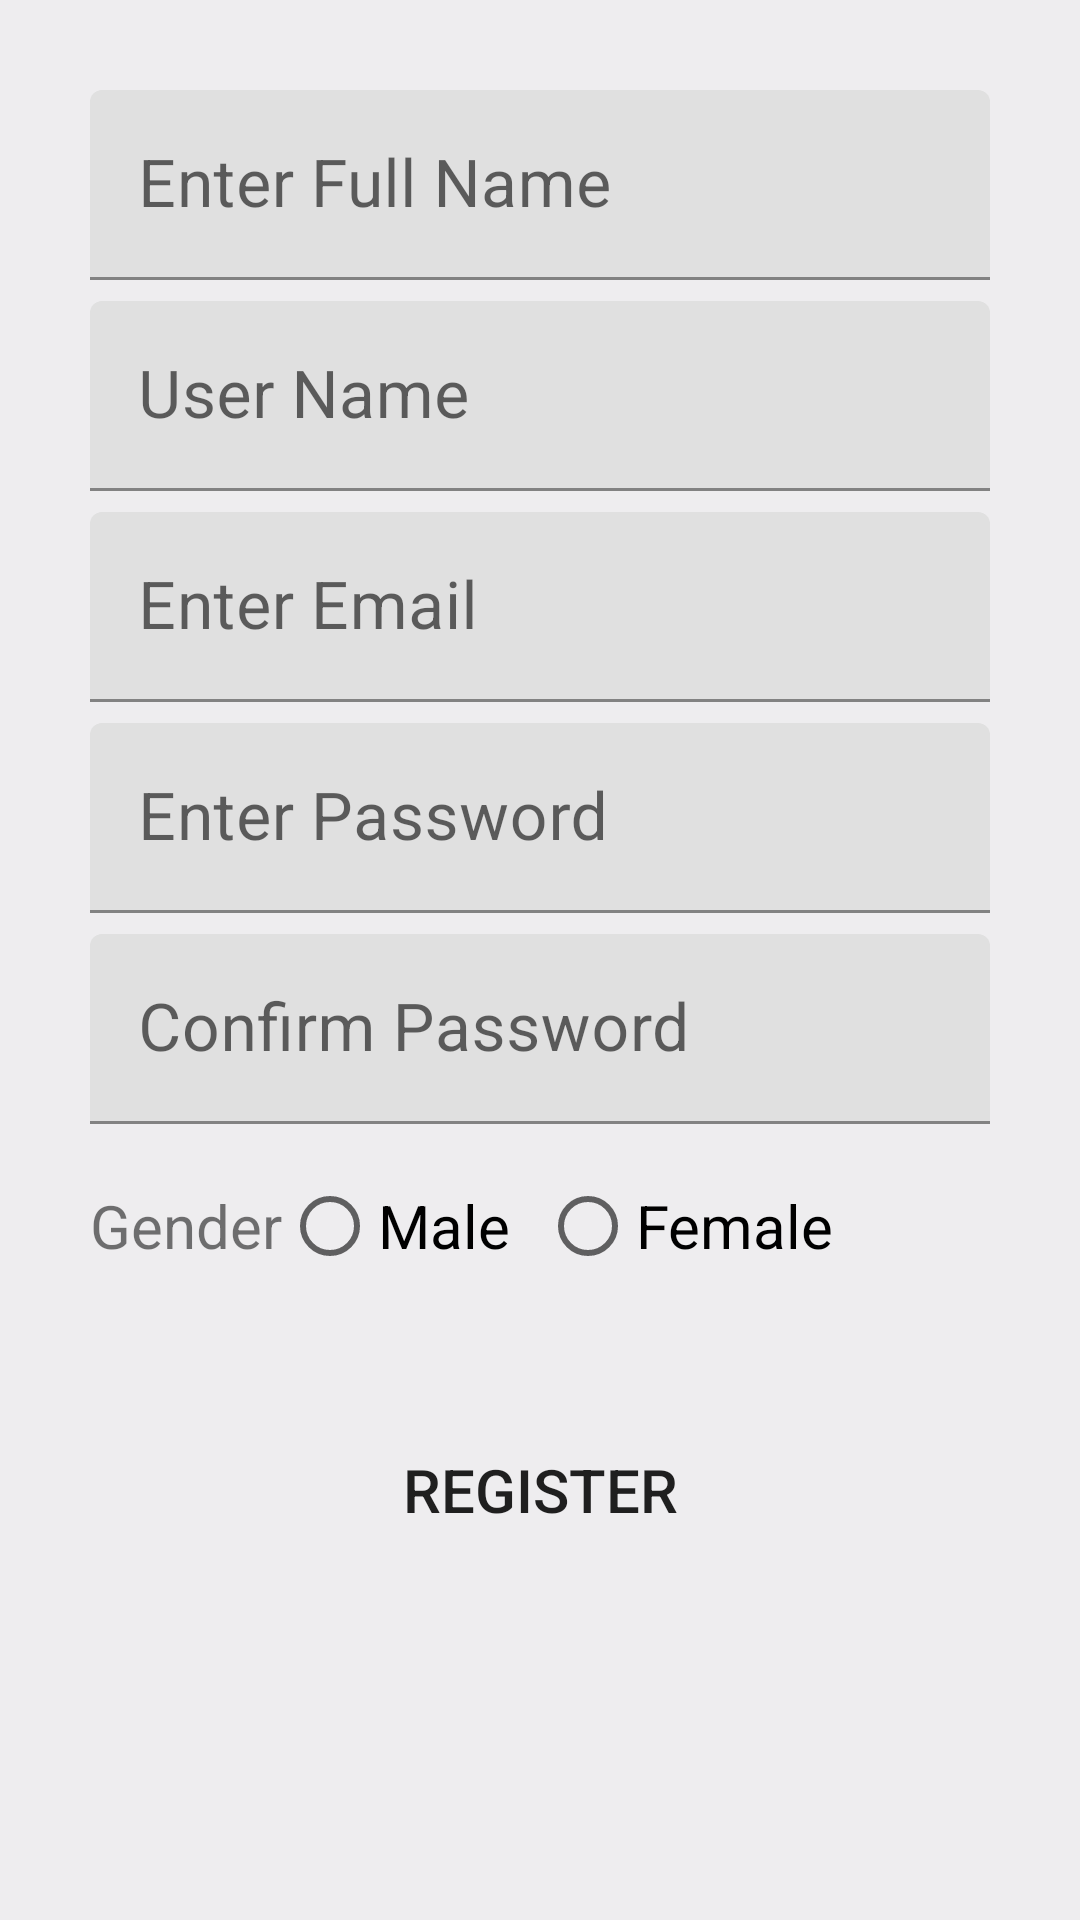

Layout XML and referenced resources for this Android screen:
<!-- AndroidManifest.xml: application theme Theme.DEMOQ -->
<!-- res/layout/activity_register_form.xml -->
<?xml version="1.0" encoding="utf-8"?>
<LinearLayout xmlns:android="http://schemas.android.com/apk/res/android"
    xmlns:app="http://schemas.android.com/apk/res-auto"
    xmlns:tools="http://schemas.android.com/tools"
    android:layout_width="match_parent"
    android:layout_height="match_parent"
    android:orientation="vertical"
    android:padding="30dp"
    android:background="@color/background"
    tools:context=".RegisterForm">


    <com.google.android.material.textfield.TextInputLayout
        android:layout_width="match_parent"
        android:layout_height="wrap_content"
        android:focusable="true"
        android:focusableInTouchMode="true"

        >

        <EditText
            android:layout_width="match_parent"
            android:layout_height="wrap_content"
            android:hint="Enter Full Name"
            android:ems="10"
            android:inputType="text"
            android:textSize="22sp"
            />
    </com.google.android.material.textfield.TextInputLayout>
    <com.google.android.material.textfield.TextInputLayout
        android:layout_width="match_parent"
        android:layout_height="wrap_content"
        android:focusable="true"
        android:focusableInTouchMode="true"

        android:layout_marginTop="7dp"
        >

        <EditText
            android:layout_width="match_parent"
            android:layout_height="wrap_content"
            android:hint="User Name"
            android:ems="10"
            android:inputType="text"
            android:textSize="22sp"
            />
    </com.google.android.material.textfield.TextInputLayout>
    <com.google.android.material.textfield.TextInputLayout
        android:layout_width="match_parent"
        android:layout_height="wrap_content"
        android:focusable="true"
        android:focusableInTouchMode="true"

        android:layout_marginTop="7dp"
        >

        <EditText
            android:layout_width="match_parent"
            android:layout_height="wrap_content"
            android:hint="Enter Email"
            android:ems="10"
            android:inputType="text"
            android:textSize="22sp"
            />
    </com.google.android.material.textfield.TextInputLayout>
    <com.google.android.material.textfield.TextInputLayout
        android:layout_width="match_parent"
        android:layout_height="wrap_content"
        android:focusable="true"
        android:focusableInTouchMode="true"

        android:layout_marginTop="7dp"
        >

        <EditText
            android:layout_width="match_parent"
            android:layout_height="wrap_content"
            android:hint="Enter Password"
            android:ems="10"
            android:inputType="text"
            android:textSize="22sp"
            />
    </com.google.android.material.textfield.TextInputLayout>
    <com.google.android.material.textfield.TextInputLayout
        android:layout_width="match_parent"
        android:layout_height="wrap_content"
        android:focusable="true"
        android:focusableInTouchMode="true"

        android:layout_marginTop="7dp"
        >

        <EditText
            android:layout_width="match_parent"
            android:layout_height="wrap_content"
            android:hint="Confirm Password"
            android:ems="10"
            android:inputType="text"
            android:textSize="22sp"
            />
    </com.google.android.material.textfield.TextInputLayout>
    <RadioGroup
        android:layout_width="match_parent"
        android:layout_height="wrap_content"
        android:orientation="horizontal"
        android:layout_marginTop="10dp"
        >
        <TextView
            android:layout_width="wrap_content"
            android:layout_height="wrap_content"
            android:text="Gender"
            android:textSize="20dp">

        </TextView>
        <RadioButton
            android:layout_width="wrap_content"
            android:layout_height="wrap_content"
            android:text="Male"
            android:textSize="20dp">

        </RadioButton>
        <RadioButton
            android:layout_width="wrap_content"
            android:layout_height="wrap_content"
            android:text="Female"
            android:textSize="20dp"
            android:layout_marginLeft="10dp">

        </RadioButton>

    </RadioGroup>
    <Button
        android:layout_width="match_parent"
        android:layout_height="wrap_content"
        android:text="Register"
        android:textSize="20dp"
        android:layout_marginTop="40dp"
        android:background="@drawable/btn_rounded">

    </Button>
</LinearLayout>
<!-- resources referenced by this layout -->
<resources>
  <color name="background">#EEEDEF</color>
  <style name="Theme.DEMOQ" parent="Theme.MaterialComponents.DayNight.DarkActionBar">
          
          <item name="colorPrimary">@color/purple_500</item>
          <item name="colorPrimaryVariant">@color/purple_700</item>
          <item name="colorOnPrimary">@color/white</item>
          
          <item name="colorSecondary">@color/teal_200</item>
          <item name="colorSecondaryVariant">@color/teal_700</item>
          <item name="colorOnSecondary">@color/black</item>
          
          <item name="android:statusBarColor" tools:targetApi="l">?attr/colorPrimaryVariant</item>
          
      </style>
  <color name="purple_500">#FF6200EE</color>
  <color name="purple_700">#FF3700B3</color>
  <color name="white">#FFFFFFFF</color>
  <color name="teal_200">#FF03DAC5</color>
  <color name="teal_700">#FF018786</color>
  <color name="black">#FF000000</color>
</resources>
